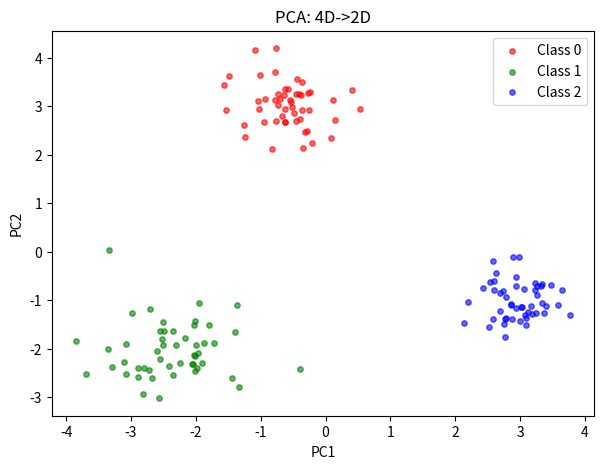

Here is the Python script that generated this plot:
import numpy as np, matplotlib.pyplot as plt
print("ok")


import numpy as np
np.random.seed(42)
t=np.random.normal(5,1,1000); w=np.random.normal(5,5,1000)
print("tight: mean={:.3f} std={:.3f}".format(t.mean(),t.std()))
print("wide:  mean={:.3f} std={:.3f}".format(w.mean(),w.std()))
# Covariance & correlation
h=np.random.normal(170,10,500); wt=0.8*h+np.random.normal(0,8,500)
print("cov(height,weight)={:.1f} corr={:.3f}".format(np.cov(h,wt)[0,1],np.corrcoef(h,wt)[0,1]))
tmp=np.random.normal(15,8,500); ht=-3*tmp+np.random.normal(0,10,500)
print("cov(temp,heating)={:.1f} corr={:.3f}".format(np.cov(tmp,ht)[0,1],np.corrcoef(tmp,ht)[0,1]))


import numpy as np, matplotlib.pyplot as plt
np.random.seed(42)
n=50
c0=np.random.randn(n,4)*0.5+np.array([2,3,1,0])
c1=np.random.randn(n,4)*0.6+np.array([-1,-1,0,2])
c2=np.random.randn(n,4)*0.4+np.array([3,-2,2,-1])
X=np.vstack([c0,c1,c2]); y=np.array([0]*n+[1]*n+[2]*n)
Xc=X-X.mean(axis=0)
cov_mat=np.cov(Xc,rowvar=False)
evals,evecs=np.linalg.eig(cov_mat); evals=evals.real; evecs=evecs.real
idx=np.argsort(evals)[::-1]; W=evecs[:,idx[:2]]
Xp=Xc@W  # (150,4)@(4,2)->(150,2)
total=evals.sum()
for i in range(4): print("PC{}: {:.2f} ({:.0f}%)".format(i+1,evals[idx[i]],evals[idx[i]]/total*100))
print("First 2 PCs retain {:.0f}% variance".format(evals[idx[:2]].sum()/total*100))
fig,ax=plt.subplots(figsize=(7,5))
for c in range(3):
  m=y==c; ax.scatter(Xp[m,0],Xp[m,1],c=["red","green","blue"][c],alpha=0.6,s=15,label="Class {}".format(c))
ax.set_xlabel("PC1"); ax.set_ylabel("PC2"); ax.set_title("PCA: 4D->2D"); ax.legend(); plt.show()
